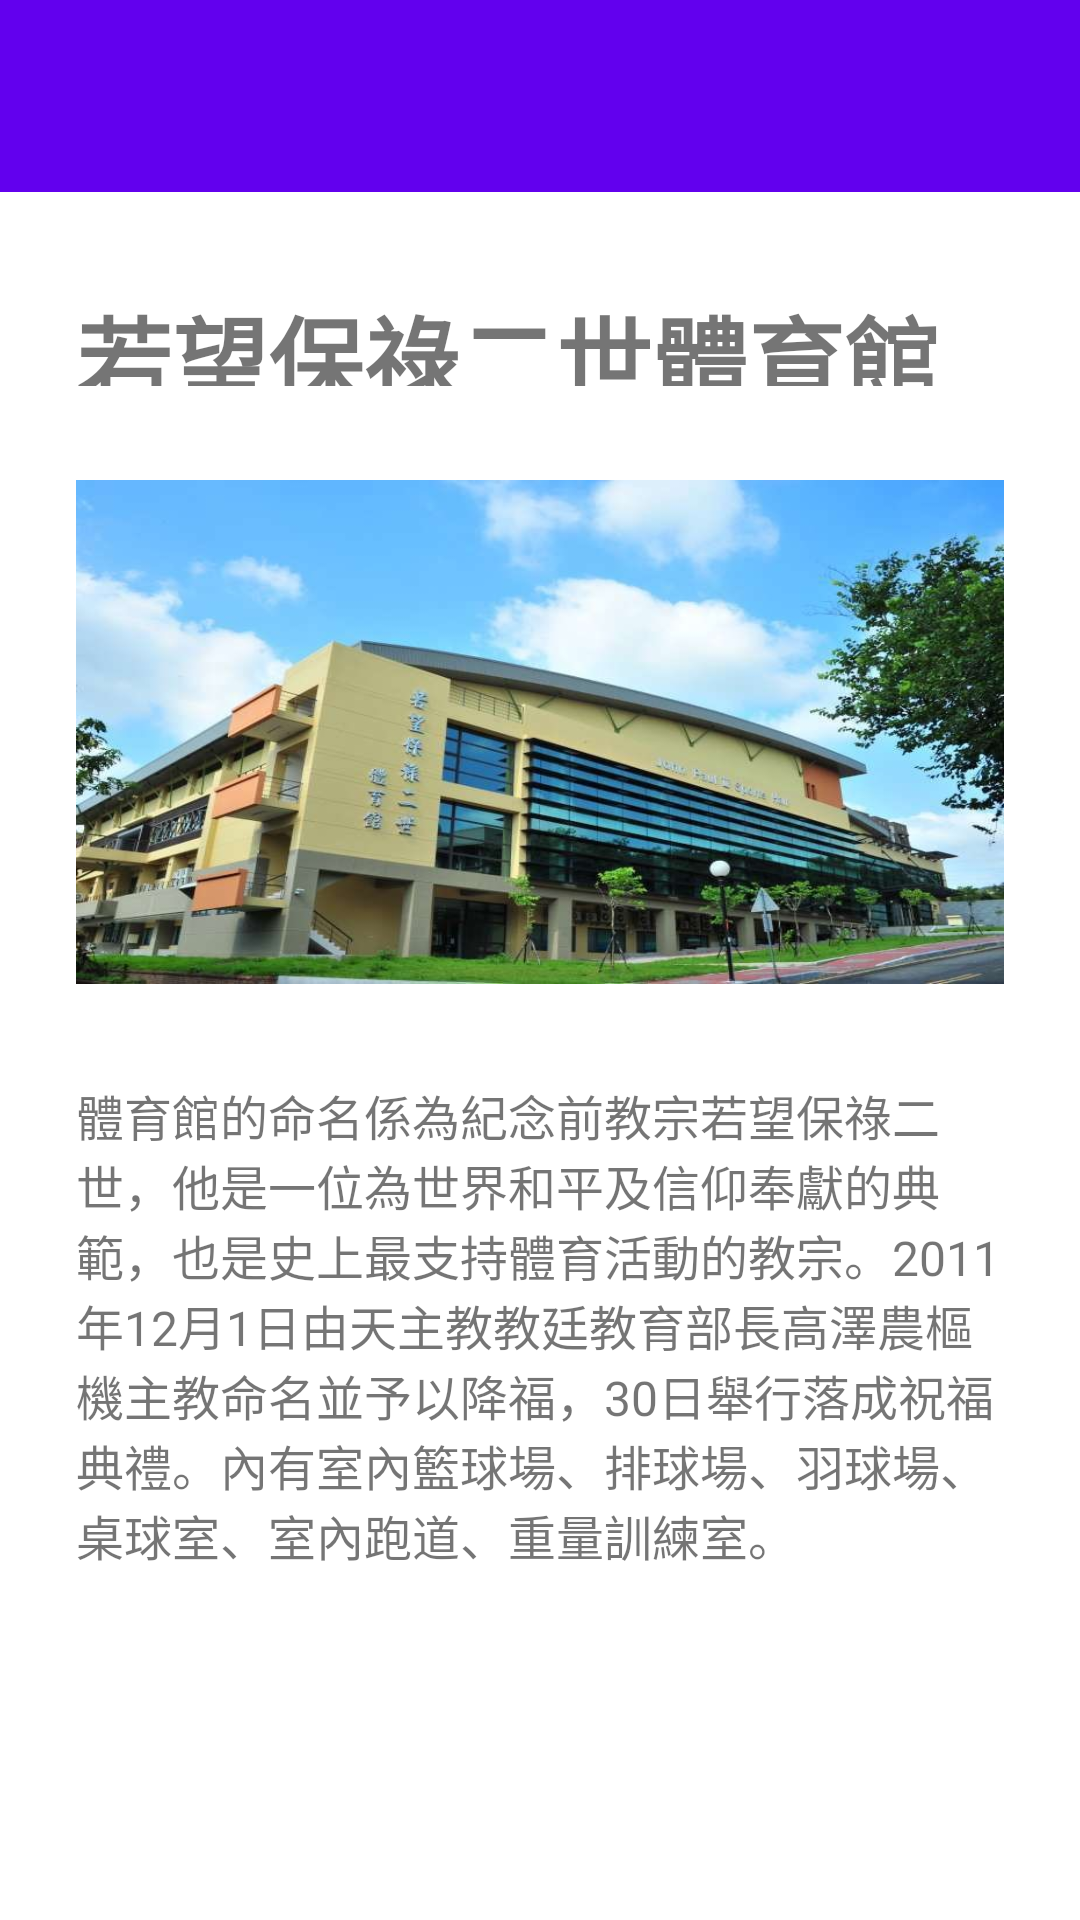

Produce the Android XML layout that renders to this screen, including the resource entries it uses.
<!-- AndroidManifest.xml: application theme Theme.PUDemo -->
<!-- res/layout/b14.xml -->
<?xml version="1.0" encoding="utf-8"?>
<androidx.constraintlayout.widget.ConstraintLayout xmlns:android="http://schemas.android.com/apk/res/android"
    xmlns:app="http://schemas.android.com/apk/res-auto"
    android:layout_width="match_parent"
    android:layout_height="match_parent">

    <androidx.constraintlayout.widget.Guideline
        android:id="@+id/guideline"
        android:layout_width="wrap_content"
        android:layout_height="wrap_content"
        android:orientation="horizontal"
        app:layout_constraintGuide_percent="0.1" />

    <androidx.constraintlayout.widget.Guideline
        android:id="@+id/guideline2"
        android:layout_width="wrap_content"
        android:layout_height="wrap_content"
        android:orientation="vertical"
        app:layout_constraintGuide_percent="0.07" />

    <androidx.constraintlayout.widget.Guideline
        android:id="@+id/guideline3"
        android:layout_width="wrap_content"
        android:layout_height="wrap_content"
        android:orientation="vertical"
        app:layout_constraintGuide_percent="0.93" />

    <androidx.appcompat.widget.Toolbar
        android:id="@+id/toolbar"
        android:layout_width="match_parent"
        android:layout_height="0dp"
        android:background="?attr/colorPrimary"
        android:minHeight="?attr/actionBarSize"
        android:theme="?attr/actionBarTheme"
        app:layout_constraintBottom_toTopOf="@+id/guideline"
        app:layout_constraintTop_toTopOf="parent" />

    <androidx.constraintlayout.widget.Guideline
        android:id="@+id/guideline18"
        android:layout_width="wrap_content"
        android:layout_height="wrap_content"
        android:orientation="horizontal"
        app:layout_constraintGuide_percent="0.14875" />

    <androidx.constraintlayout.widget.Guideline
        android:id="@+id/guideline19"
        android:layout_width="wrap_content"
        android:layout_height="wrap_content"
        android:orientation="horizontal"
        app:layout_constraintGuide_percent="0.20125" />

    <TextView
        android:id="@+id/text_b14"
        android:layout_width="wrap_content"
        android:layout_height="0dp"
        android:text="若望保祿二世體育館"
        android:textSize="32sp"
        android:textStyle="bold"
        app:layout_constraintBottom_toTopOf="@id/guideline19"
        app:layout_constraintLeft_toRightOf="@id/guideline2"
        app:layout_constraintTop_toBottomOf="@id/guideline18" />

    <androidx.constraintlayout.widget.Guideline
        android:id="@+id/guideline20"
        android:layout_width="wrap_content"
        android:layout_height="wrap_content"
        android:orientation="horizontal"
        app:layout_constraintGuide_percent="0.25" />

    <androidx.constraintlayout.widget.Guideline
        android:id="@+id/guideline21"
        android:layout_width="wrap_content"
        android:layout_height="wrap_content"
        android:orientation="horizontal"
        app:layout_constraintGuide_percent="0.5125" />

    <ImageView
        android:id="@+id/imgb14"
        android:layout_width="0dp"
        android:layout_height="0dp"
        android:scaleType="fitXY"
        app:layout_constraintBottom_toTopOf="@id/guideline21"
        app:layout_constraintLeft_toRightOf="@id/guideline2"
        app:layout_constraintRight_toLeftOf="@id/guideline3"
        app:layout_constraintTop_toBottomOf="@id/guideline20"
        app:srcCompat="@drawable/b14" />

    <androidx.constraintlayout.widget.Guideline
        android:id="@+id/guideline22"
        android:layout_width="wrap_content"
        android:layout_height="wrap_content"
        android:orientation="horizontal"
        app:layout_constraintGuide_percent="0.5625" />

    <TextView
        android:id="@+id/textView9"
        android:layout_width="0dp"
        android:layout_height="wrap_content"
        android:text="體育館的命名係為紀念前教宗若望保祿二世，他是一位為世界和平及信仰奉獻的典範，也是史上最支持體育活動的教宗。2011年12月1日由天主教教廷教育部長高澤農樞機主教命名並予以降福，30日舉行落成祝福典禮。內有室內籃球場、排球場、羽球場、桌球室、室內跑道、重量訓練室。"
        android:textSize="16sp"
        app:layout_constraintLeft_toRightOf="@id/guideline2"
        app:layout_constraintRight_toLeftOf="@id/guideline3"
        app:layout_constraintTop_toBottomOf="@id/guideline22" />

</androidx.constraintlayout.widget.ConstraintLayout>
<!-- resources referenced by this layout -->
<resources>
  <!-- drawable b14: jpg bitmap (drawable, 99371 bytes) -->
  <style name="Theme.PUDemo" parent="Theme.MaterialComponents.DayNight.DarkActionBar">
          
          <item name="colorPrimary">@color/purple_500</item>
          <item name="colorPrimaryVariant">@color/purple_700</item>
          <item name="colorOnPrimary">@color/white</item>
          
          <item name="colorSecondary">@color/teal_200</item>
          <item name="colorSecondaryVariant">@color/teal_700</item>
          <item name="colorOnSecondary">@color/black</item>
          
          <item name="android:statusBarColor">?attr/colorPrimaryVariant</item>
          
      </style>
  <!-- not gathered from this repository: default colours our renderer supplied (Android Studio template values) -->
  <color name="purple_500">#FF6200EE</color>
  <color name="purple_700">#FF3700B3</color>
  <color name="teal_200">#FF03DAC5</color>
  <color name="teal_700">#FF018786</color>
  <color name="black">#FF000000</color>
  <color name="white">#FFFFFFFF</color>
</resources>
